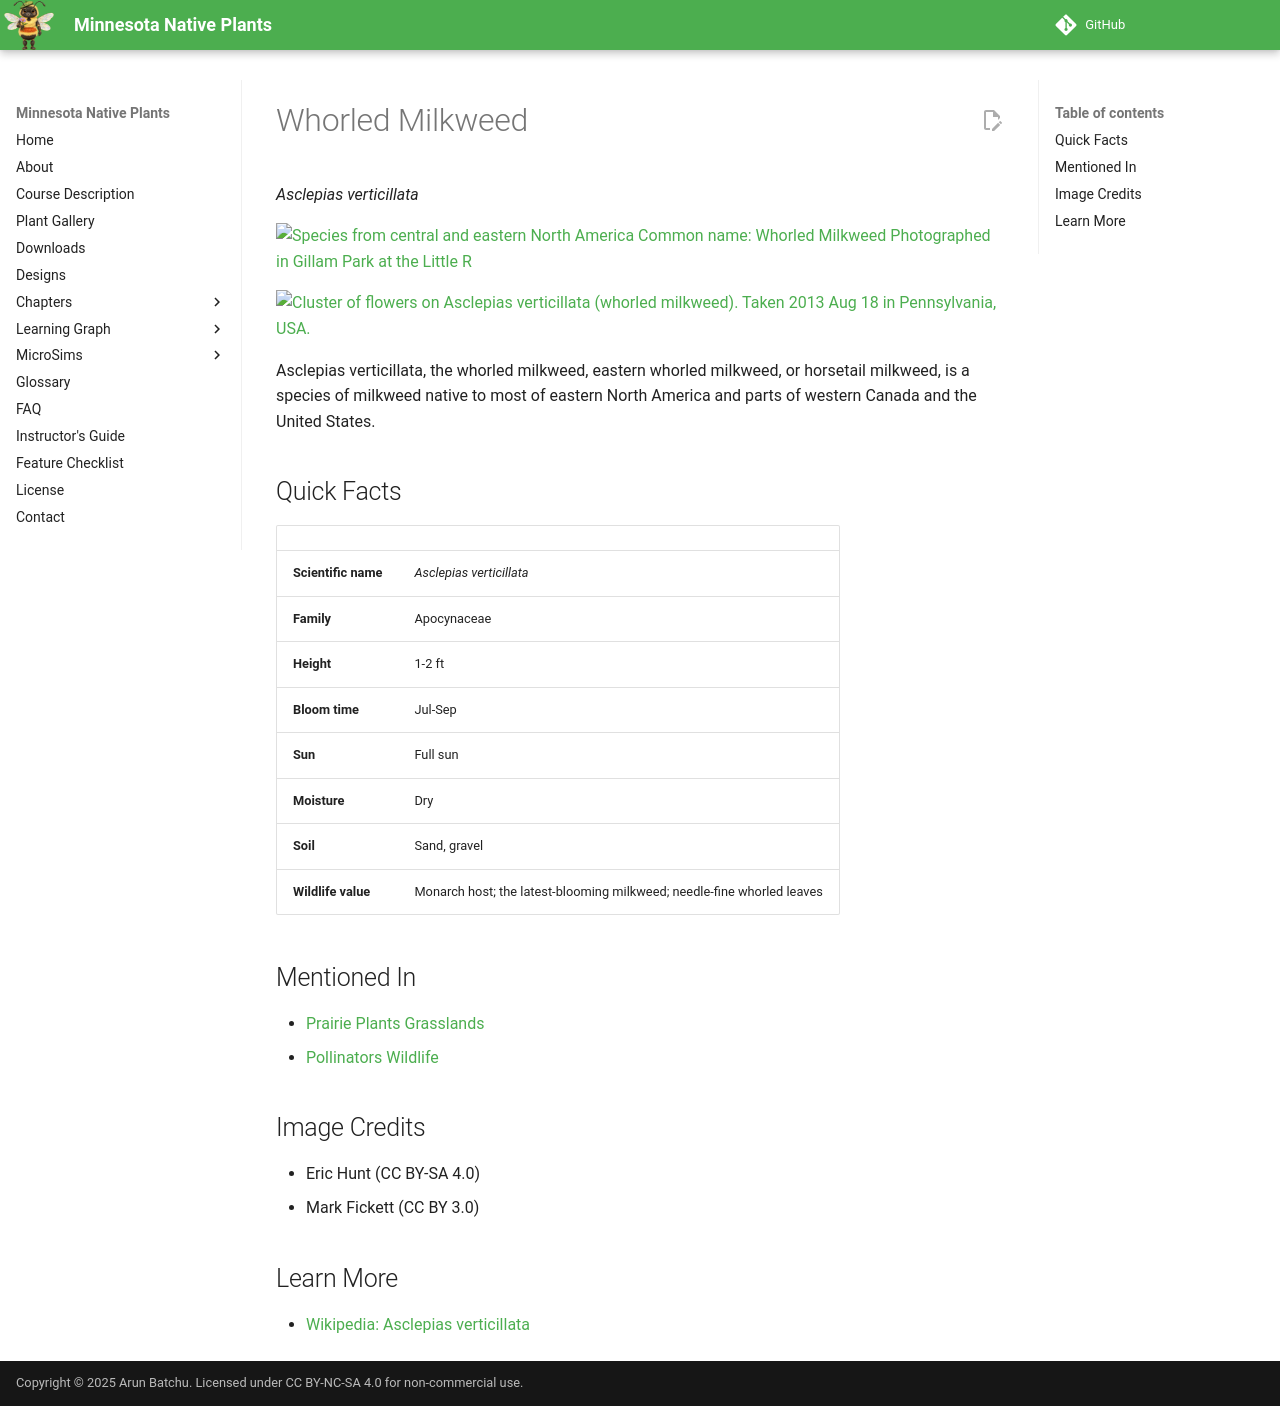

repository: arunbatchu/minnesota-native-plants · page: plants/whorled-milkweed/index.html · generator: mkdocs

# Whorled Milkweed

*Asclepias verticillata*



![Species from central and eastern North America Common name: Whorled Milkweed Photographed in Gillam Park at the Little R](img/whorled-milkweed-1.jpg)

![Cluster of flowers on Asclepias verticillata (whorled milkweed). Taken 2013 Aug 18 in Pennsylvania, USA.](img/whorled-milkweed-2.jpg)

Asclepias verticillata, the whorled milkweed, eastern whorled milkweed, or horsetail milkweed, is a species of milkweed native to most of eastern North America and parts of western Canada and the United States.

## Quick Facts

| | |
|---|---|
| **Scientific name** | *Asclepias verticillata* |
| **Family** | Apocynaceae |
| **Height** | 1-2 ft |
| **Bloom time** | Jul-Sep |
| **Sun** | Full sun |
| **Moisture** | Dry |
| **Soil** | Sand, gravel |
| **Wildlife value** | Monarch host; the latest-blooming milkweed; needle-fine whorled leaves |

## Mentioned In

- [Prairie Plants Grasslands](../chapters/03-prairie-plants-grasslands/index.md)
- [Pollinators Wildlife](../chapters/06-pollinators-wildlife/index.md)

## Image Credits

- Eric Hunt (CC BY-SA 4.0)
- Mark Fickett (CC BY 3.0)

## Learn More

- [Wikipedia: Asclepias verticillata](https://en.wikipedia.org/wiki/Asclepias_verticillata)
